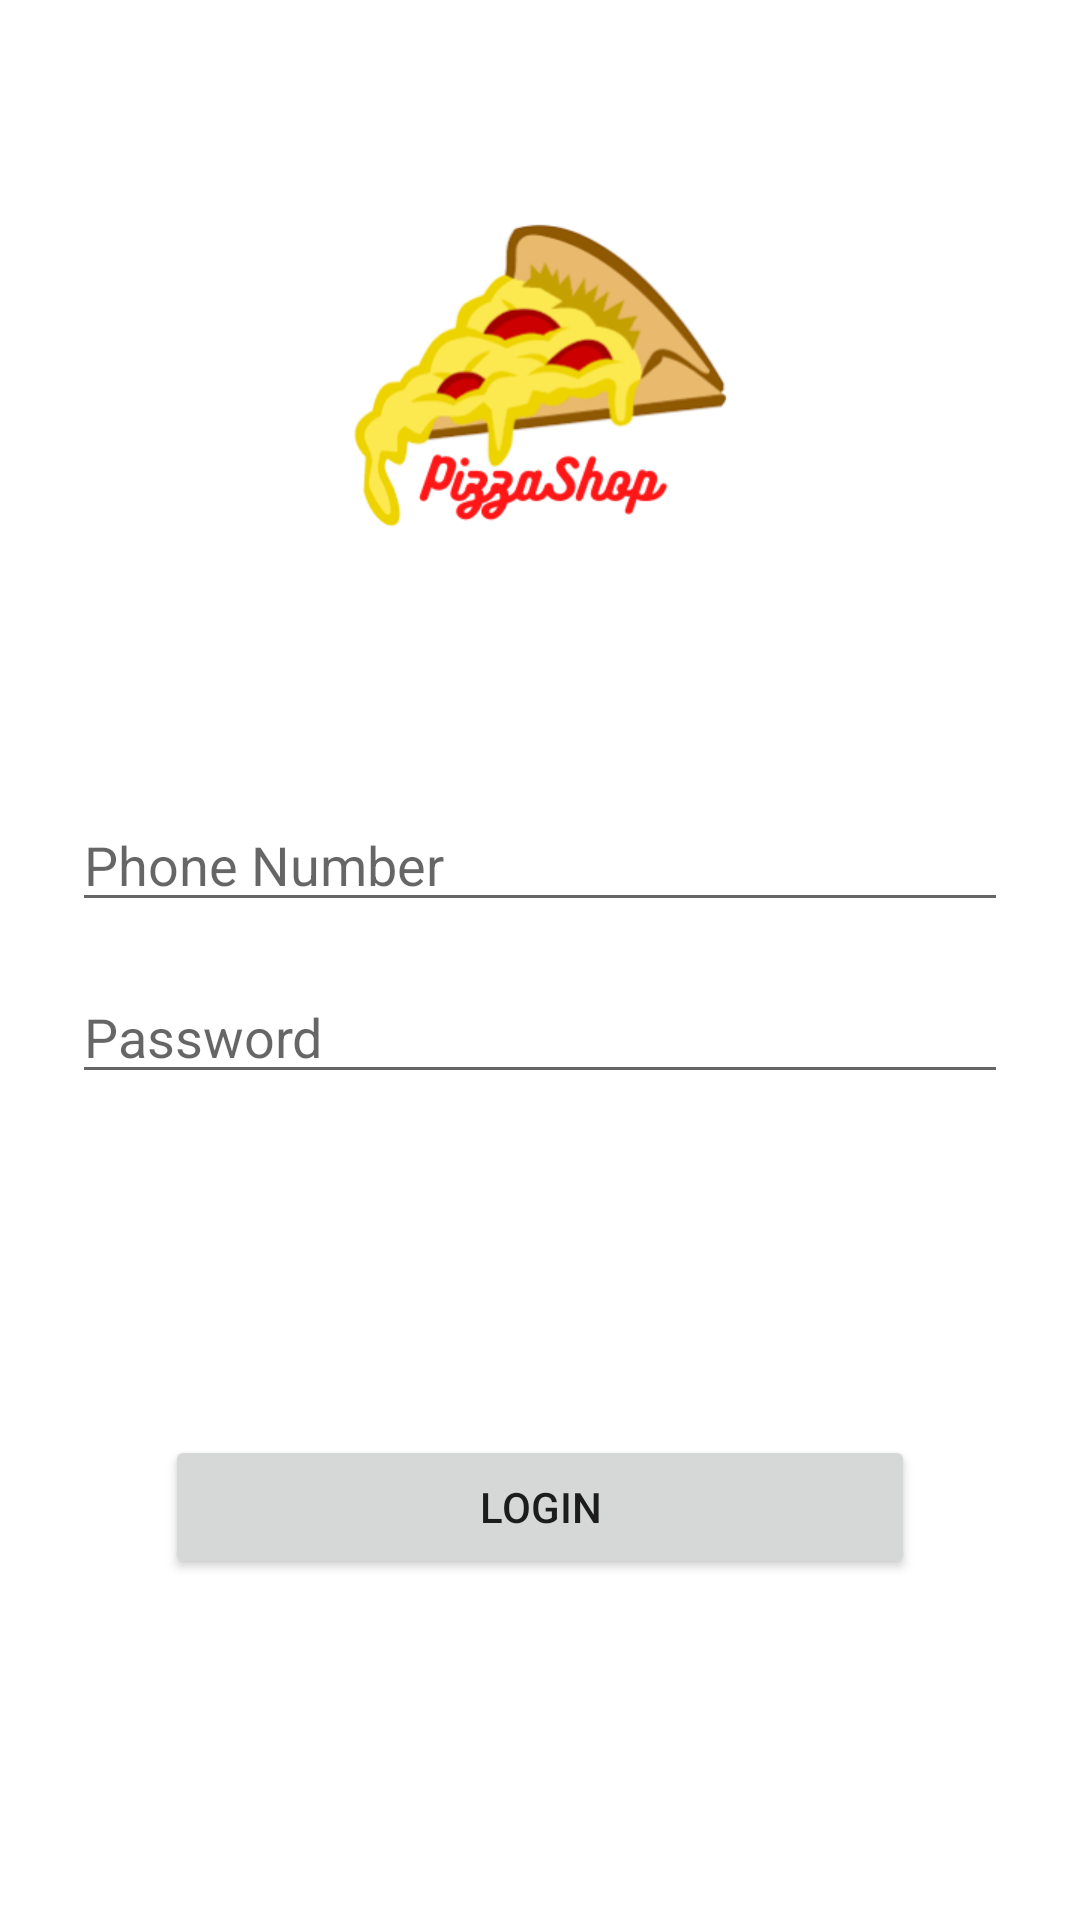

Layout XML and referenced resources for this Android screen:
<!-- AndroidManifest.xml: application theme Theme.AppCompat.DayNight -->
<!-- res/layout/activity_login.xml -->
<?xml version="1.0" encoding="utf-8"?>
<androidx.constraintlayout.widget.ConstraintLayout xmlns:android="http://schemas.android.com/apk/res/android"
    xmlns:app="http://schemas.android.com/apk/res-auto"
    xmlns:tools="http://schemas.android.com/tools"
    android:layout_width="match_parent"
    android:layout_height="match_parent"
    android:background="#FFFFFF"
    tools:context="com.pizzashop.pizzashopexample.LoginActivity">

    <ImageView
        android:id="@+id/imageView"
        android:layout_width="wrap_content"
        android:layout_height="250dp"
        android:src="@drawable/logo"
        android:stateListAnimator="@null"
        app:layout_constraintEnd_toEndOf="parent"
        app:layout_constraintStart_toStartOf="parent"
        app:layout_constraintTop_toTopOf="parent" />

    <EditText
        android:id="@+id/login_phone_number_input"
        android:layout_width="0dp"
        android:layout_height="wrap_content"
        android:layout_marginStart="24dp"
        android:layout_marginTop="16dp"
        android:layout_marginEnd="24dp"
        android:ems="10"
        android:inputType="phone"
        android:hint="Phone Number"
        app:layout_constraintEnd_toEndOf="parent"
        app:layout_constraintStart_toStartOf="parent"
        app:layout_constraintTop_toBottomOf="@+id/imageView" />

    <EditText
        android:id="@+id/login_password_input"
        android:layout_width="0dp"
        android:layout_height="wrap_content"
        android:layout_marginStart="24dp"
        android:layout_marginTop="16dp"
        android:layout_marginEnd="24dp"
        android:hint="Password"
        android:ems="10"
        android:inputType="textPassword"
        app:layout_constraintEnd_toEndOf="parent"
        app:layout_constraintStart_toStartOf="parent"
        app:layout_constraintTop_toBottomOf="@+id/login_phone_number_input" />

    <Button
        android:id="@+id/login_btn"
        android:layout_width="250dp"
        android:layout_height="wrap_content"
        android:text="Login"
        app:layout_constraintBottom_toBottomOf="parent"
        app:layout_constraintEnd_toEndOf="parent"
        app:layout_constraintStart_toStartOf="parent"
        app:layout_constraintTop_toBottomOf="@+id/login_password_input" />

</androidx.constraintlayout.widget.ConstraintLayout>
<!-- resources referenced by this layout -->
<resources>
  <!-- drawable logo: png bitmap (drawable, 35482 bytes) -->
</resources>
